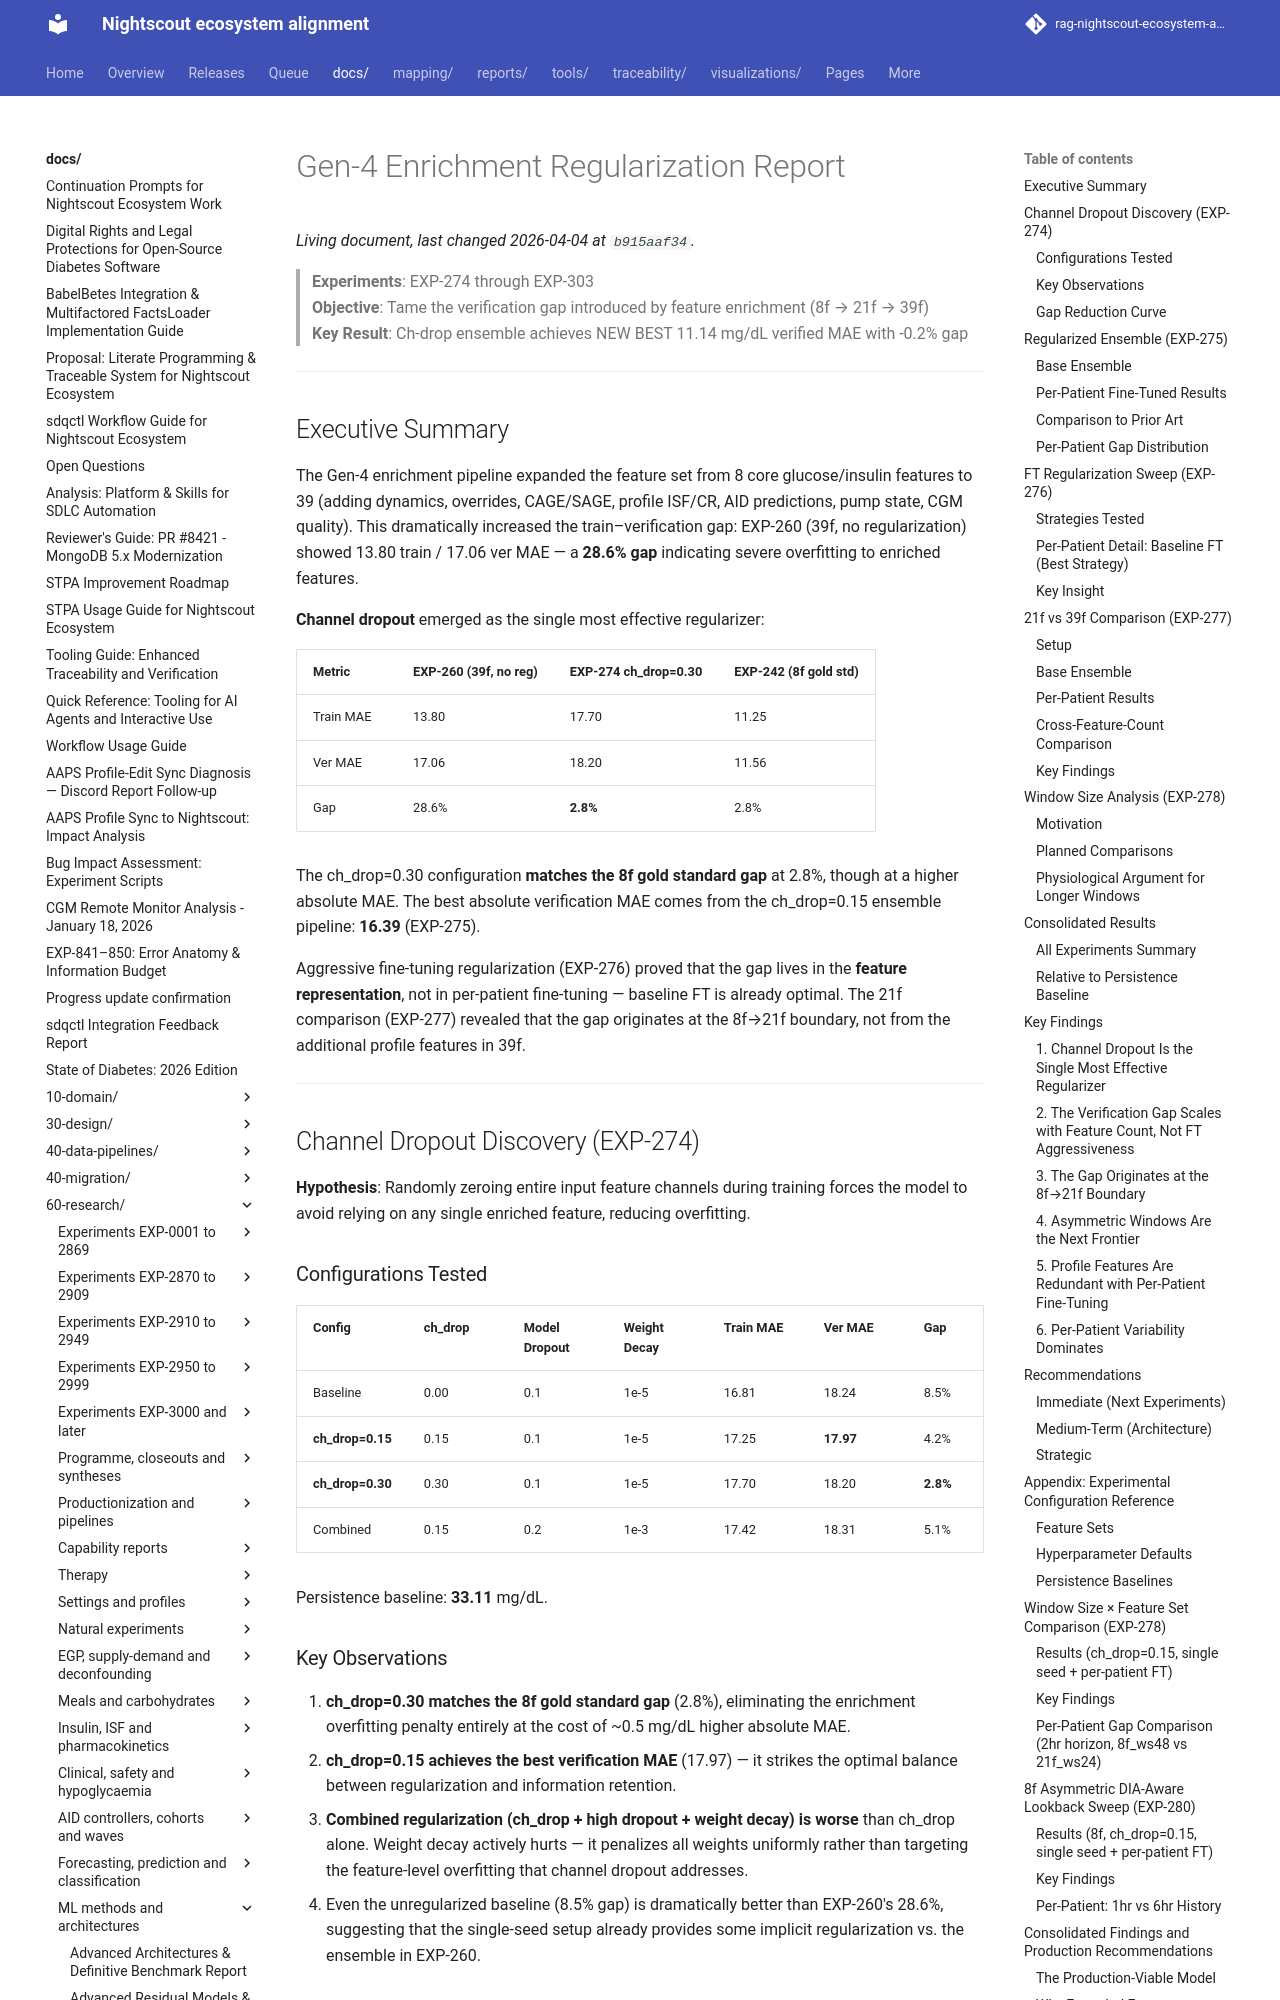

repository: bewest/rag-nightscout-ecosystem-alignment · page: docs/60-research/gen4-regularization-report.html · generator: mkdocs

# Gen-4 Enrichment Regularization Report

> **Experiments**: EXP-274 through EXP-303  
> **Objective**: Tame the verification gap introduced by feature enrichment (8f → 21f → 39f)  
> **Key Result**: Ch-drop ensemble achieves NEW BEST 11.14 mg/dL verified MAE with -0.2% gap

---

## Executive Summary

The Gen-4 enrichment pipeline expanded the feature set from 8 core glucose/insulin features to 39 (adding dynamics, overrides, CAGE/SAGE, profile ISF/CR, AID predictions, pump state, CGM quality). This dramatically increased the train–verification gap: EXP-260 (39f, no regularization) showed 13.80 train / 17.06 ver MAE — a **28.6% gap** indicating severe overfitting to enriched features.

**Channel dropout** emerged as the single most effective regularizer:

| Metric | EXP-260 (39f, no reg) | EXP-274 ch_drop=0.30 | EXP-242 (8f gold std) |
|--------|----------------------|----------------------|----------------------|
| Train MAE | 13.80 | 17.70 | 11.25 |
| Ver MAE | 17.06 | 18.20 | 11.56 |
| Gap | 28.6% | **2.8%** | 2.8% |

The ch_drop=0.30 configuration **matches the 8f gold standard gap** at 2.8%, though at a higher absolute MAE. The best absolute verification MAE comes from the ch_drop=0.15 ensemble pipeline: **16.39** (EXP-275).

Aggressive fine-tuning regularization (EXP-276) proved that the gap lives in the **feature representation**, not in per-patient fine-tuning — baseline FT is already optimal. The 21f comparison (EXP-277) revealed that the gap originates at the 8f→21f boundary, not from the additional profile features in 39f.

---

## Channel Dropout Discovery (EXP-274)

**Hypothesis**: Randomly zeroing entire input feature channels during training forces the model to avoid relying on any single enriched feature, reducing overfitting.

### Configurations Tested

| Config | ch_drop | Model Dropout | Weight Decay | Train MAE | Ver MAE | Gap |
|--------|---------|---------------|-------------|-----------|---------|-----|
| Baseline | 0.00 | 0.1 | 1e-5 | 16.81 | 18.24 | 8.5% |
| **ch_drop=0.15** | 0.15 | 0.1 | 1e-5 | 17.25 | **17.97** | 4.2% |
| **ch_drop=0.30** | 0.30 | 0.1 | 1e-5 | 17.70 | 18.20 | **2.8%** |
| Combined | 0.15 | 0.2 | 1e-3 | 17.42 | 18.31 | 5.1% |

Persistence baseline: **33.11** mg/dL.
